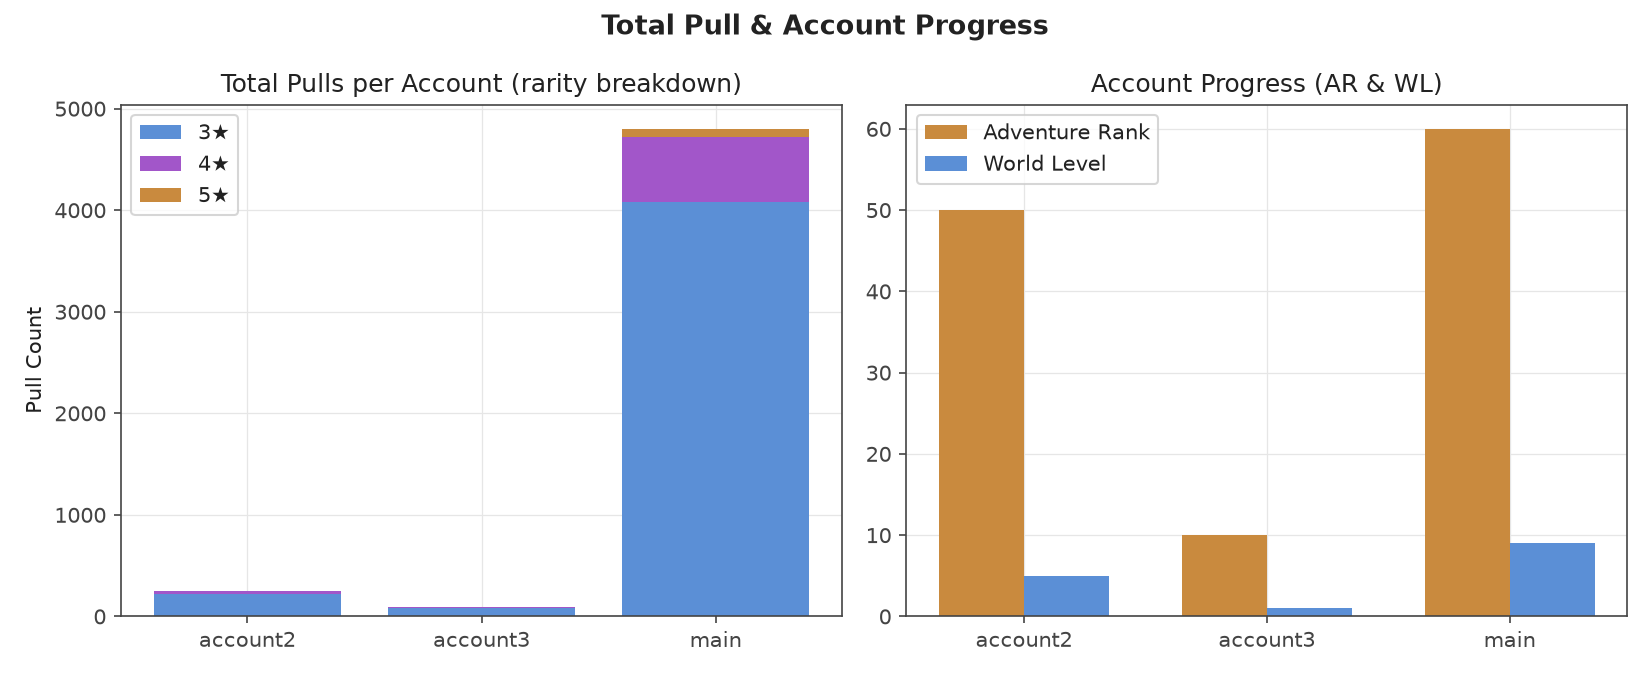

The file beside this chart, header and first rows:
account, uid, adventure_rank, world_level, total_pull, pull_5star, pull_4star, pull_3star, first_pull, last_pull, pct_5star, pct_4star
account2, 885766583, 50, 5, 254, 5, 33, 216, 2023-10-20 17:19:32, 2026-07-19 09:39:36, 1.97, 12.99
account3, 1817478961, 10, 1, 94, 1, 10, 83, 2025-06-20 15:17:16, 2026-08-09 21:40:27, 1.06, 10.64
main, 887284572, 60, 9, 4801, 82, 634, 4085, 2023-05-26 05:43:22, 2026-10-01 13:34:18, 1.71, 13.21
